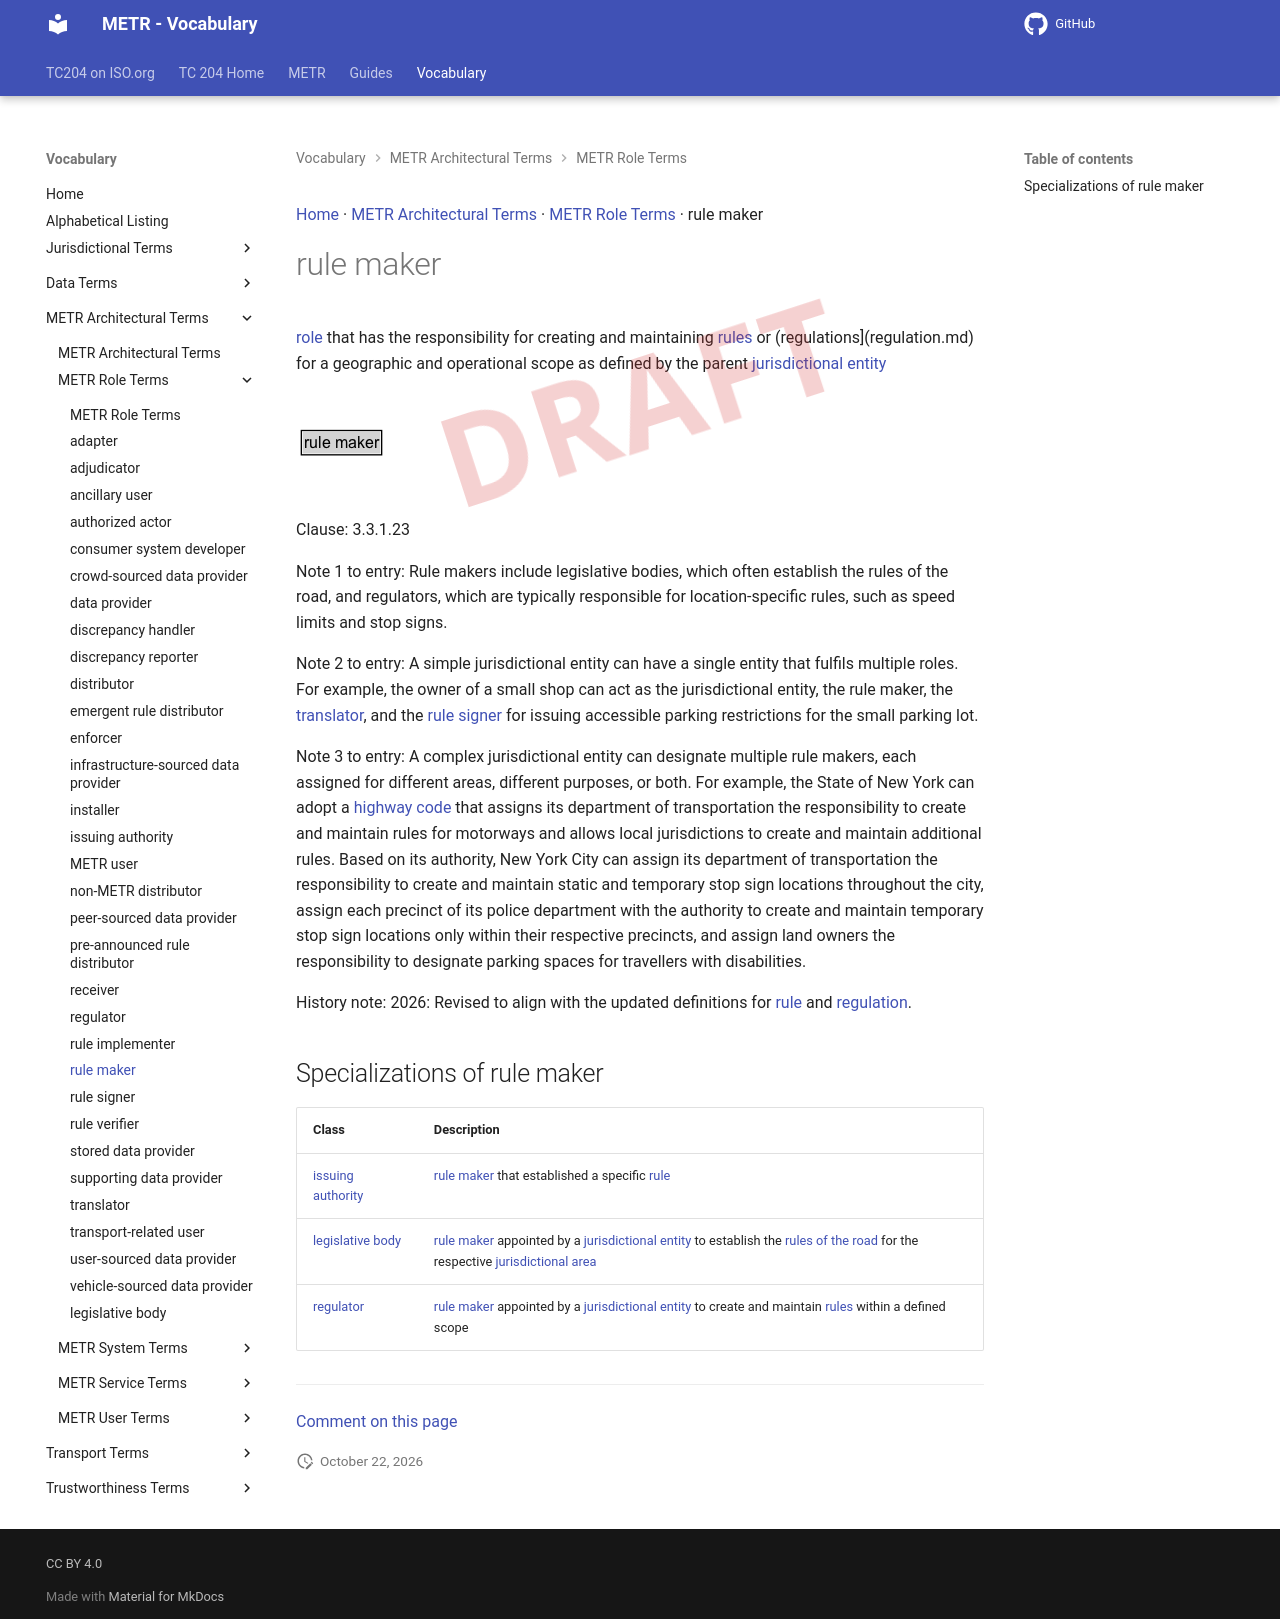

repository: ISO-TC204/iso24315-vocab · page: v1.1.0-alpha.2/terms/rule maker/index.html · generator: mkdocs

[Home](../index.md) · [METR Architectural Terms](groups/METR Architectural Terms.md) · [METR Role Terms](patterns/METR Role Terms.md) · rule maker

# rule maker

<div class="draft4-watermark" aria-hidden="true"></div>

[role](https://isotc204.org/iso14812/terms/role/) that has the responsibility for creating and maintaining [rules](rule.md) or (regulations](regulation.md) for a geographic and operational scope as defined by the parent [jurisdictional entity](jurisdictional entity.md)

<object type="image/svg+xml" data="../../diagrams/rule maker.dot.svg">
    <img alt="rule maker Diagram" src="../../diagrams/rule maker.dot.png" /> <!-- Fallback for non-SVG browsers -->
</object>

Clause: 3.3.1.23

Note 1 to entry: Rule makers include legislative bodies, which often establish the rules of the road, and regulators, which are typically responsible for location-specific rules, such as speed limits and stop signs.

Note 2 to entry: A simple jurisdictional entity can have a single entity that fulfils multiple roles. For example, the owner of a small shop can act as the jurisdictional entity, the rule maker, the [translator](translator.md), and the [rule signer](rule signer.md) for issuing accessible parking restrictions for the small parking lot.

Note 3 to entry: A complex jurisdictional entity can designate multiple rule makers, each assigned for different areas, different purposes, or both. For example, the State of New York can adopt a [highway code](highway code.md) that assigns its department of transportation the responsibility to create and maintain rules for motorways and allows local jurisdictions to create and maintain additional rules. Based on its authority, New York City can assign its department of transportation the responsibility to create and maintain static and temporary stop sign locations throughout the city, assign each precinct of its police department with the authority to create and maintain temporary stop sign locations only within their respective precincts, and assign land owners the responsibility to designate parking spaces for travellers with disabilities.

History note: 2026: Revised to align with the updated definitions for [rule](rule.md) and [regulation](regulation.md).

## Specializations of rule maker

| Class | Description |
| --- | --- |
| [issuing authority](issuing authority.md) | [rule maker](rule maker.md) that established a specific [rule](rule.md) |
| [legislative body](legislative body.md) | [rule maker](rule maker.md) appointed by a [jurisdictional entity](jurisdictional entity.md) to establish the [rules of the road](rules of the road.md) for the respective [jurisdictional area](jurisdictional area.md) |
| [regulator](regulator.md) | [rule maker](rule maker.md) appointed by a [jurisdictional entity](jurisdictional entity.md) to create and maintain [rules](rule.md) within a defined scope |


---

[Comment on this page](https://github.com/ISO-TC204/iso24315-vocab/issues/new?template=page-feedback.yml&title=%5BPage+feedback%5D+rule+maker&page-title=rule+maker&page-path=terms%2Frule+maker.md)
